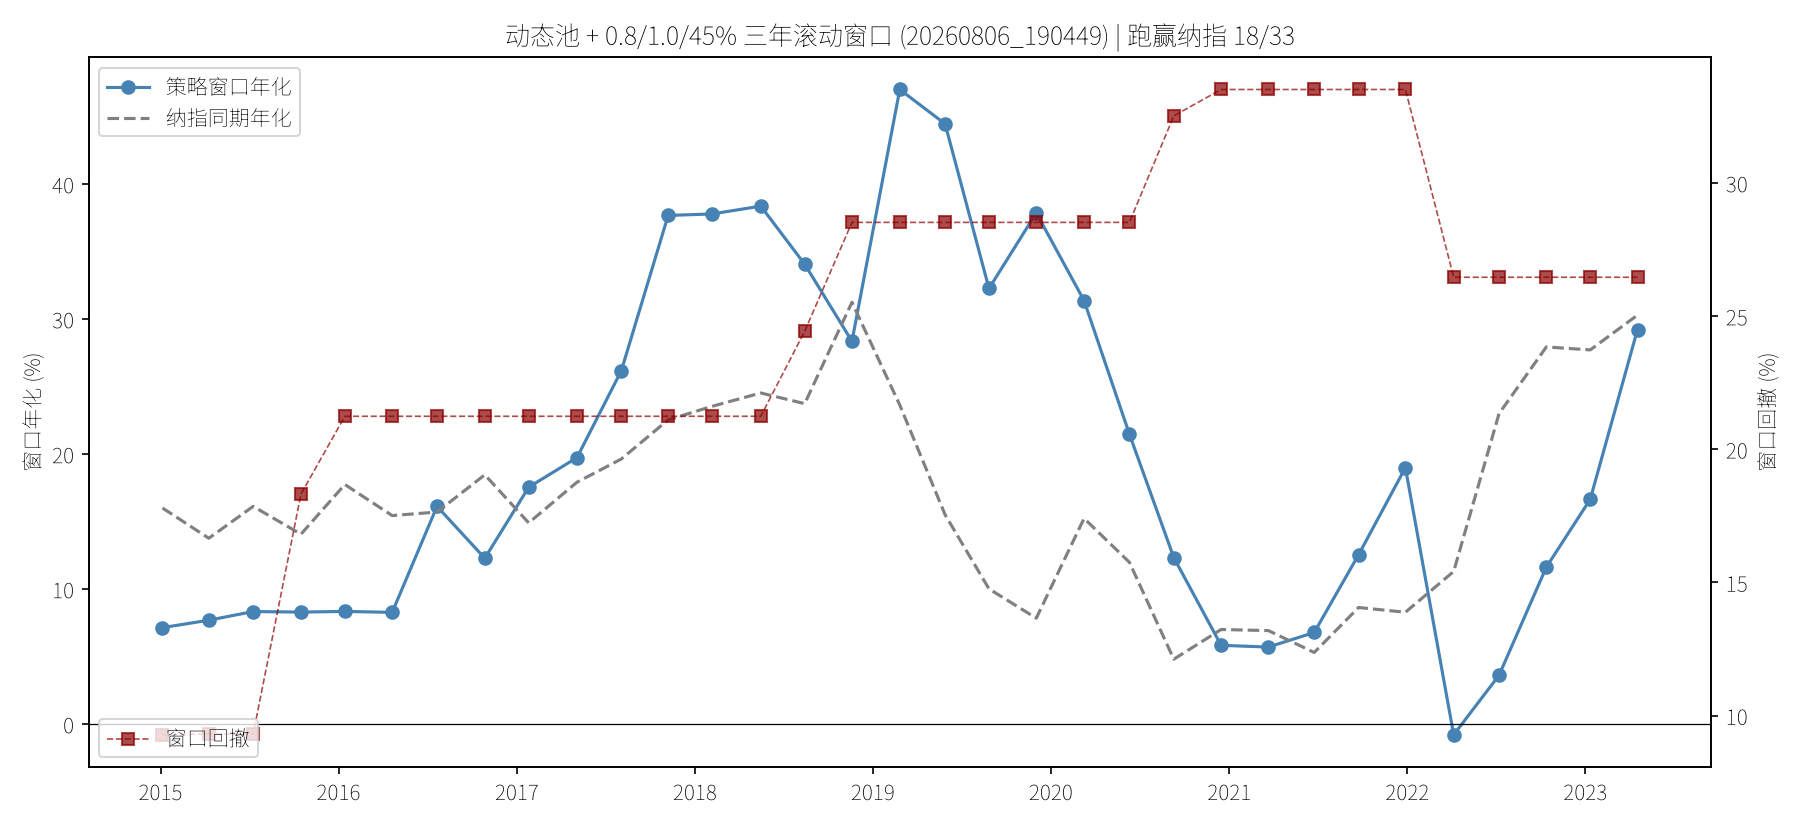

Data behind this chart, as committed beside it:
start, end, annual, sharpe, dd, nd_annual, beat
2015-01-05, 2018-02-02, 7.14, 0.76, 9.28, 16.0, False
2015-04-10, 2018-05-15, 7.69, 0.68, 9.31, 13.76, False
2015-07-10, 2018-08-13, 8.33, 0.69, 9.31, 16.12, False
2015-10-16, 2018-11-16, 8.29, 0.53, 18.32, 14.06, False
2016-01-14, 2019-02-22, 8.34, 0.52, 21.24, 17.74, False
2016-04-20, 2019-05-28, 8.27, 0.51, 21.24, 15.44, False
2016-07-21, 2019-08-26, 16.12, 0.99, 21.24, 15.7, True
2016-10-27, 2019-11-29, 12.28, 0.73, 21.24, 18.46, False
2017-01-25, 2020-03-06, 17.54, 1.03, 21.24, 14.9, True
2017-05-04, 2020-06-09, 19.73, 1.06, 21.24, 17.91, True
2017-08-03, 2020-09-08, 26.17, 1.19, 21.24, 19.63, True
2017-11-07, 2020-12-14, 37.67, 1.47, 21.24, 22.53, True
2018-02-05, 2021-03-19, 37.78, 1.41, 21.24, 23.53, True
2018-05-16, 2021-06-23, 38.36, 1.42, 21.24, 24.52, True
2018-08-14, 2021-09-22, 34.06, 1.18, 24.43, 23.73, True
2018-11-19, 2021-12-27, 28.35, 1.01, 28.52, 31.24, False
2019-02-25, 2022-04-01, 47.0, 1.39, 28.52, 23.63, True
2019-05-29, 2022-07-07, 44.45, 1.33, 28.52, 15.5, True
2019-08-27, 2022-10-12, 32.26, 1.02, 28.52, 10.01, True
2019-12-02, 2023-01-10, 37.86, 1.15, 28.52, 7.84, True
2020-03-09, 2023-04-17, 31.36, 0.98, 28.52, 15.23, True
2020-06-10, 2023-07-20, 21.47, 0.69, 28.52, 11.98, True
2020-09-09, 2023-10-25, 12.33, 0.45, 32.52, 4.8, True
2020-12-15, 2024-01-23, 5.83, 0.25, 33.51, 7.0, False
2021-03-22, 2024-05-06, 5.7, 0.25, 33.51, 6.92, False
2021-06-24, 2024-08-02, 6.78, 0.28, 33.51, 5.3, True
2021-09-23, 2024-11-08, 12.54, 0.49, 33.51, 8.63, True
2021-12-28, 2025-02-14, 18.99, 0.72, 33.51, 8.28, True
2022-04-06, 2025-05-20, -0.8, -0.04, 26.46, 11.3, False
2022-07-08, 2025-08-18, 3.61, 0.16, 26.46, 22.99, False
2022-10-13, 2025-11-21, 11.62, 0.48, 26.46, 27.93, False
2023-01-11, 2026-03-02, 16.64, 0.65, 26.46, 27.71, False
2023-04-18, 2026-06-03, 29.22, 1.02, 26.46, 30.29, False
